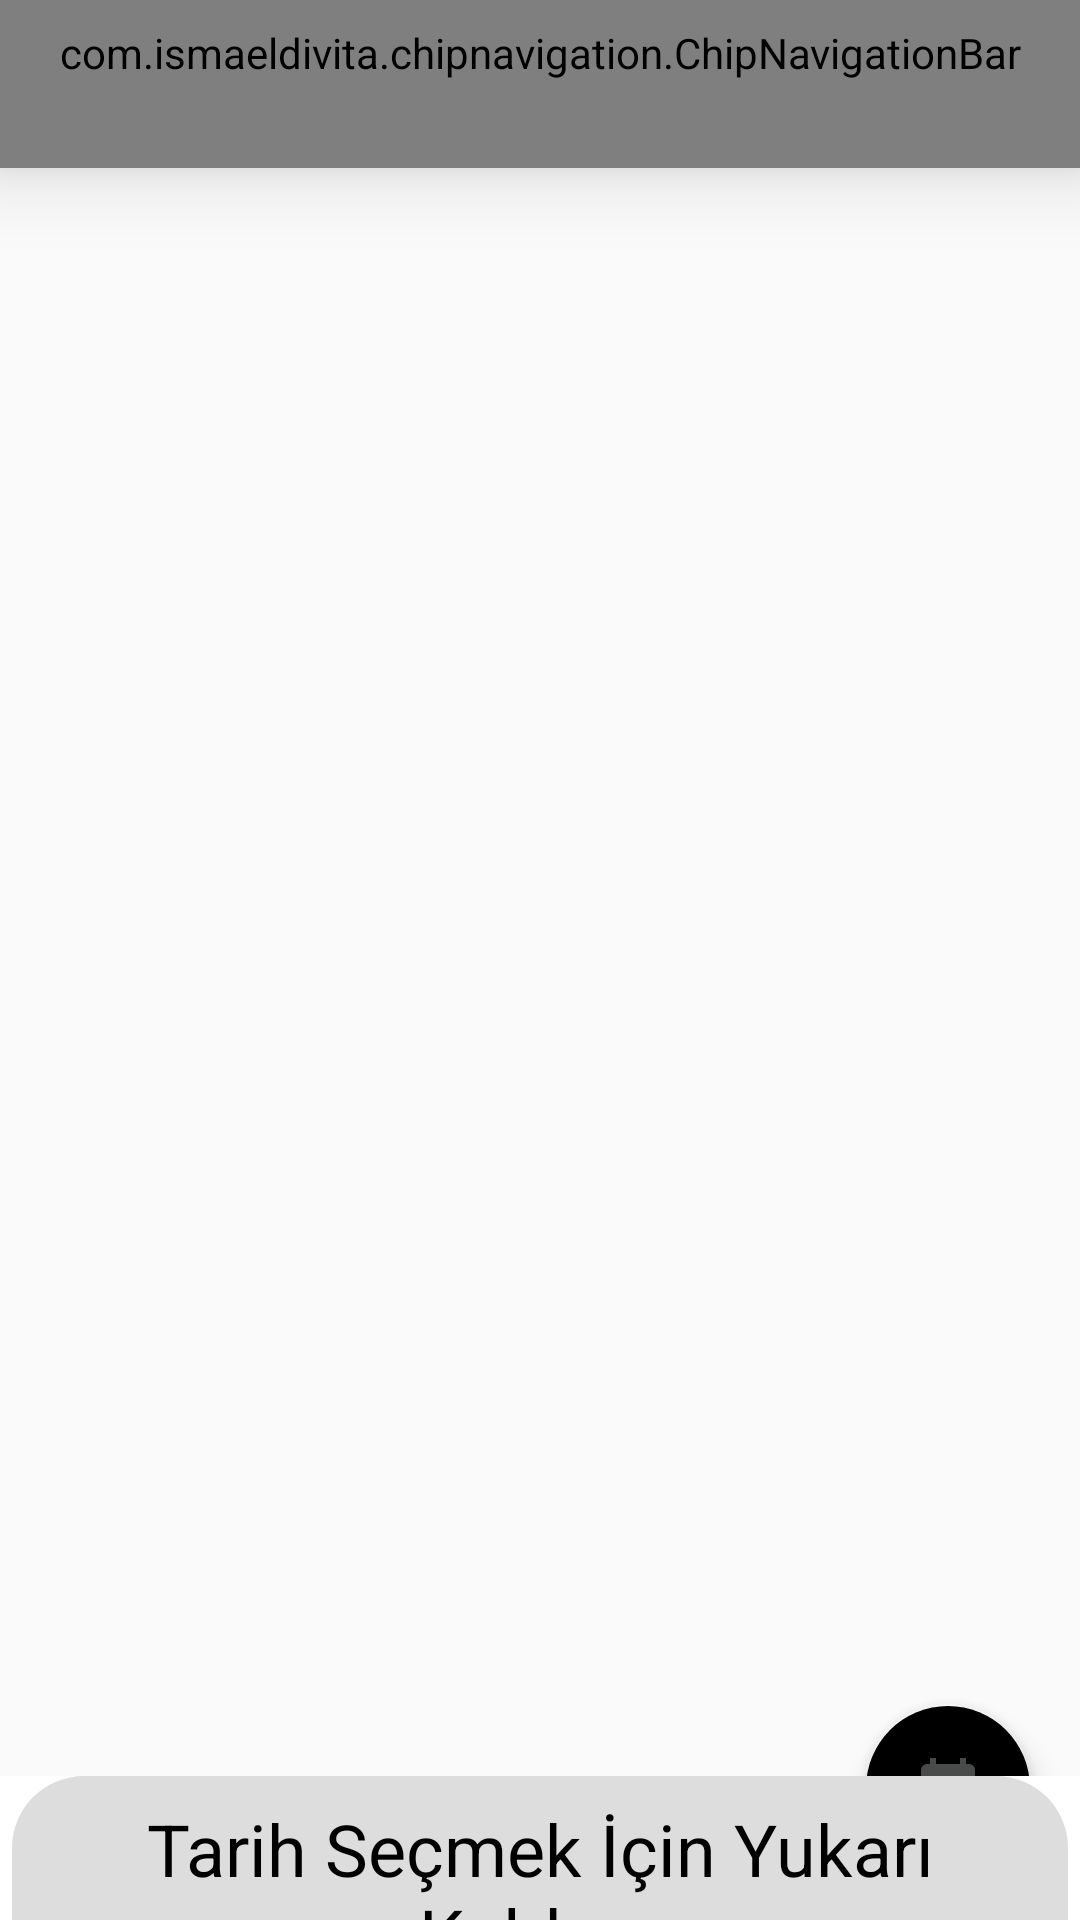

Layout XML and referenced resources for this Android screen:
<!-- AndroidManifest.xml: application theme AppTheme -->
<!-- res/layout/activity_main.xml -->
<?xml version="1.0" encoding="utf-8"?>
<androidx.coordinatorlayout.widget.CoordinatorLayout xmlns:android="http://schemas.android.com/apk/res/android"
    xmlns:app="http://schemas.android.com/apk/res-auto"
    xmlns:tools="http://schemas.android.com/tools"
    android:id="@+id/lytCord"
    android:layout_width="match_parent"
    android:layout_height="match_parent"
    tools:context=".ui.activity.MainActivity">

    <com.ismaeldivita.chipnavigation.ChipNavigationBar
        android:id="@+id/bottomMenu"
        android:layout_width="match_parent"
        android:layout_height="wrap_content"
        android:layout_gravity="top"
        android:background="@android:color/white"
        android:elevation="@dimen/nav_bar_elevation"
        android:minHeight="@dimen/nav_bar_min_height"
        android:paddingTop="@dimen/standart_padding"
        android:paddingBottom="@dimen/standart_padding"
        app:cnb_addBottomInset="true"
        app:cnb_menuResource="@menu/menu"
        app:cnb_orientationMode="horizontal" />

    <FrameLayout
        android:id="@+id/frgMain"
        android:layout_width="match_parent"
        android:layout_height="match_parent"
        android:layout_gravity="center"
        android:visibility="invisible" />

    <include layout="@layout/floating_action_button_for_main_activiy" />

    <ProgressBar
        android:id="@+id/mainActivityProgressBar"
        android:layout_width="wrap_content"
        android:layout_height="wrap_content"
        android:layout_gravity="center" />

    <include layout="@layout/bottom_sheet_date" />

</androidx.coordinatorlayout.widget.CoordinatorLayout>
<!-- res/layout/floating_action_button_for_main_activiy.xml (included above) -->
<?xml version="1.0" encoding="utf-8"?>
<androidx.constraintlayout.widget.ConstraintLayout xmlns:android="http://schemas.android.com/apk/res/android"
    xmlns:app="http://schemas.android.com/apk/res-auto"
    android:layout_width="match_parent"
    android:layout_height="match_parent"
    android:orientation="vertical">

    <com.google.android.material.floatingactionbutton.FloatingActionButton
        android:id="@+id/mainActivityFloatingActBar"
        android:layout_width="wrap_content"
        android:layout_height="wrap_content"
        android:layout_marginEnd="@dimen/float_act_margin_end"
        android:layout_marginBottom="16dp"
        android:src="@drawable/ic_date_range"
        app:backgroundTint="@color/float_act_background"
        app:layout_constraintBottom_toBottomOf="parent"
        app:layout_constraintEnd_toEndOf="parent" />

</androidx.constraintlayout.widget.ConstraintLayout>
<!-- res/layout/bottom_sheet_date.xml (included above) -->
<?xml version="1.0" encoding="utf-8"?>
<LinearLayout xmlns:android="http://schemas.android.com/apk/res/android"
    xmlns:app="http://schemas.android.com/apk/res-auto"
    android:id="@+id/ltyBottomSheet"
    android:layout_width="match_parent"
    android:layout_height="wrap_content"
    android:background="@android:color/white"
    android:orientation="vertical"
    app:behavior_hideable="true"
    app:behavior_peekHeight="48dp"
    app:layout_behavior="com.google.android.material.bottomsheet.BottomSheetBehavior"
    app:layout_constraintCircleRadius="24dp">

    <androidx.appcompat.widget.AppCompatTextView
        android:id="@+id/btmSheetName"
        android:layout_width="match_parent"
        android:layout_height="wrap_content"
        android:layout_marginStart="4dp"
        android:layout_marginEnd="4dp"
        android:layout_marginBottom="8dp"
        android:background="@drawable/rounded_bottom_sheet"
        android:gravity="center"
        android:paddingBottom="12dp"
        android:text="@string/tarih_se_mek_in_yukar_kald_r_n"
        android:textColor="@android:color/black"
        android:textSize="24sp" />

    <View
        android:layout_width="match_parent"
        android:layout_height="4dp"
        android:layout_marginTop="4dp"
        android:layout_marginBottom="4dp"
        android:background="@android:color/darker_gray"
        android:padding="8dp" />

    <CalendarView
        android:id="@+id/calendarView"
        android:layout_width="match_parent"
        android:layout_height="wrap_content"
        android:layout_marginTop="8dp" />

</LinearLayout>
<!-- resources referenced by this layout -->
<resources>
  <dimen name="float_act_margin_end">16dp</dimen>
  <dimen name="nav_bar_elevation">16dp</dimen>
  <dimen name="nav_bar_min_height">56dp</dimen>
  <dimen name="standart_padding">8dp</dimen>
  <!-- drawable ic_date_range (drawable) -->
  <vector xmlns:android="http://schemas.android.com/apk/res/android"
      android:width="24dp"
      android:height="24dp"
      android:tint="#484B4A"
      android:viewportWidth="24.0"
      android:viewportHeight="24.0">
      <path
          android:fillColor="#FF000000"
          android:pathData="M9,11L7,11v2h2v-2zM13,11h-2v2h2v-2zM17,11h-2v2h2v-2zM19,4h-1L18,2h-2v2L8,4L8,2L6,2v2L5,4c-1.11,0 -1.99,0.9 -1.99,2L3,20c0,1.1 0.89,2 2,2h14c1.1,0 2,-0.9 2,-2L21,6c0,-1.1 -0.9,-2 -2,-2zM19,20L5,20L5,9h14v11z" />
  </vector>
  <!-- drawable rounded_bottom_sheet (drawable) -->
  <?xml version="1.0" encoding="utf-8"?>
  <shape xmlns:android="http://schemas.android.com/apk/res/android"
      android:shape="rectangle">
      <corners
          android:topLeftRadius="24dp"
          android:topRightRadius="24dp" />
      <padding
          android:left="8dp"
          android:right="8dp"
          android:top="8dp" />
  
      <solid android:color="#DDDDDD" />
  
  </shape>
  <string name="tarih_se_mek_in_yukar_kald_r_n">Tarih Seçmek İçin Yukarı Kaldırın</string>
  <style name="AppTheme" parent="Theme.AppCompat.Light.NoActionBar">
          
          <item name="colorPrimary">@color/colorPrimary</item>
          <item name="colorPrimaryDark">@color/colorPrimaryDark</item>
          <item name="colorAccent">@color/colorAccent</item>
      </style>
  <color name="colorPrimary">#008577</color>
  <color name="colorPrimaryDark">#00574B</color>
  <color name="colorAccent">#D81B60</color>
</resources>
